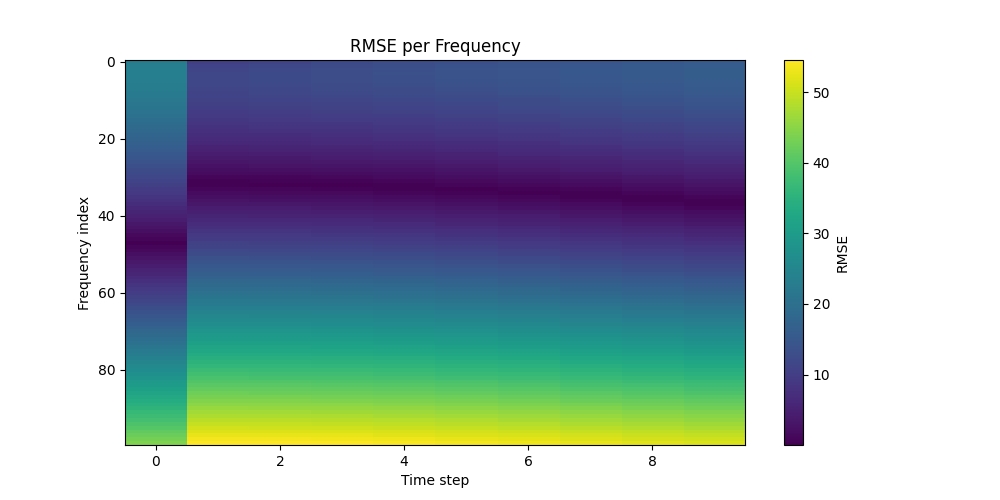

The file beside this chart, header and first rows:
23.076230802720403, 23.420703302772324, 23.57806288591354, 23.600756469905946, 23.523601802792598, 23.37045508779174, 23.158059757582592, 22.898390886768482, 22.600146350219234, 22.269728722467363, 21.911909847524697, 21.53029036637875, 21.127622704128385, 20.70604088011251, 20.267225487911418, 19.812522888636124, 19.343031702059548, 18.859665749013658, 18.363199938328265, 17.854303753209905, 17.333565699932763, 16.80151116177663, 16.258615439700904, 15.70531328222684
10.33, 10.96, 11.36, 11.59, 11.69, 11.69, 11.61, 11.46, 11.26, 11.02, 10.74, 10.42, 10.08, 9.705, 9.312, 8.897, 8.463, 8.012, 7.544, 7.06, 6.562, 6.05, 5.526, 4.989
11.21, 11.75, 12.08, 12.24, 12.28, 12.22, 12.09, 11.91, 11.67, 11.39, 11.08, 10.74, 10.37, 9.981, 9.57, 9.139, 8.69, 8.226, 7.746, 7.252, 6.744, 6.224, 5.692, 5.148
12.23, 12.66, 12.88, 12.96, 12.93, 12.81, 12.63, 12.4, 12.12, 11.81, 11.47, 11.1, 10.71, 10.3, 9.872, 9.425, 8.963, 8.486, 7.995, 7.491, 6.975, 6.447, 5.908, 5.357
12.85, 13.22, 13.41, 13.45, 13.39, 13.25, 13.05, 12.8, 12.51, 12.18, 11.83, 11.46, 11.06, 10.64, 10.2, 9.752, 9.285, 8.803, 8.309, 7.802, 7.282, 6.752, 6.21, 5.658
13.4, 13.75, 13.92, 13.95, 13.88, 13.74, 13.53, 13.27, 12.98, 12.65, 12.29, 11.91, 11.51, 11.09, 10.65, 10.2, 9.733, 9.25, 8.754, 8.246, 7.726, 7.195, 6.652, 6.099
13.91, 14.26, 14.42, 14.45, 14.38, 14.22, 14.01, 13.76, 13.46, 13.13, 12.77, 12.39, 11.99, 11.57, 11.13, 10.68, 10.21, 9.724, 9.228, 8.719, 8.199, 7.667, 7.124, 6.571
14.45, 14.8, 14.96, 14.98, 14.91, 14.75, 14.54, 14.28, 13.98, 13.65, 13.3, 12.92, 12.51, 12.09, 11.65, 11.2, 10.73, 10.25, 9.75, 9.241, 8.721, 8.189, 7.646, 7.093
15.02, 15.37, 15.52, 15.55, 15.47, 15.32, 15.11, 14.85, 14.55, 14.22, 13.86, 13.48, 13.08, 12.65, 12.22, 11.76, 11.29, 10.81, 10.31, 9.803, 9.283, 8.75, 8.208, 7.654
15.62, 15.97, 16.12, 16.15, 16.07, 15.92, 15.7, 15.45, 15.15, 14.82, 14.46, 14.08, 13.67, 13.25, 12.81, 12.36, 11.89, 11.41, 10.91, 10.4, 9.881, 9.349, 8.806, 8.253
